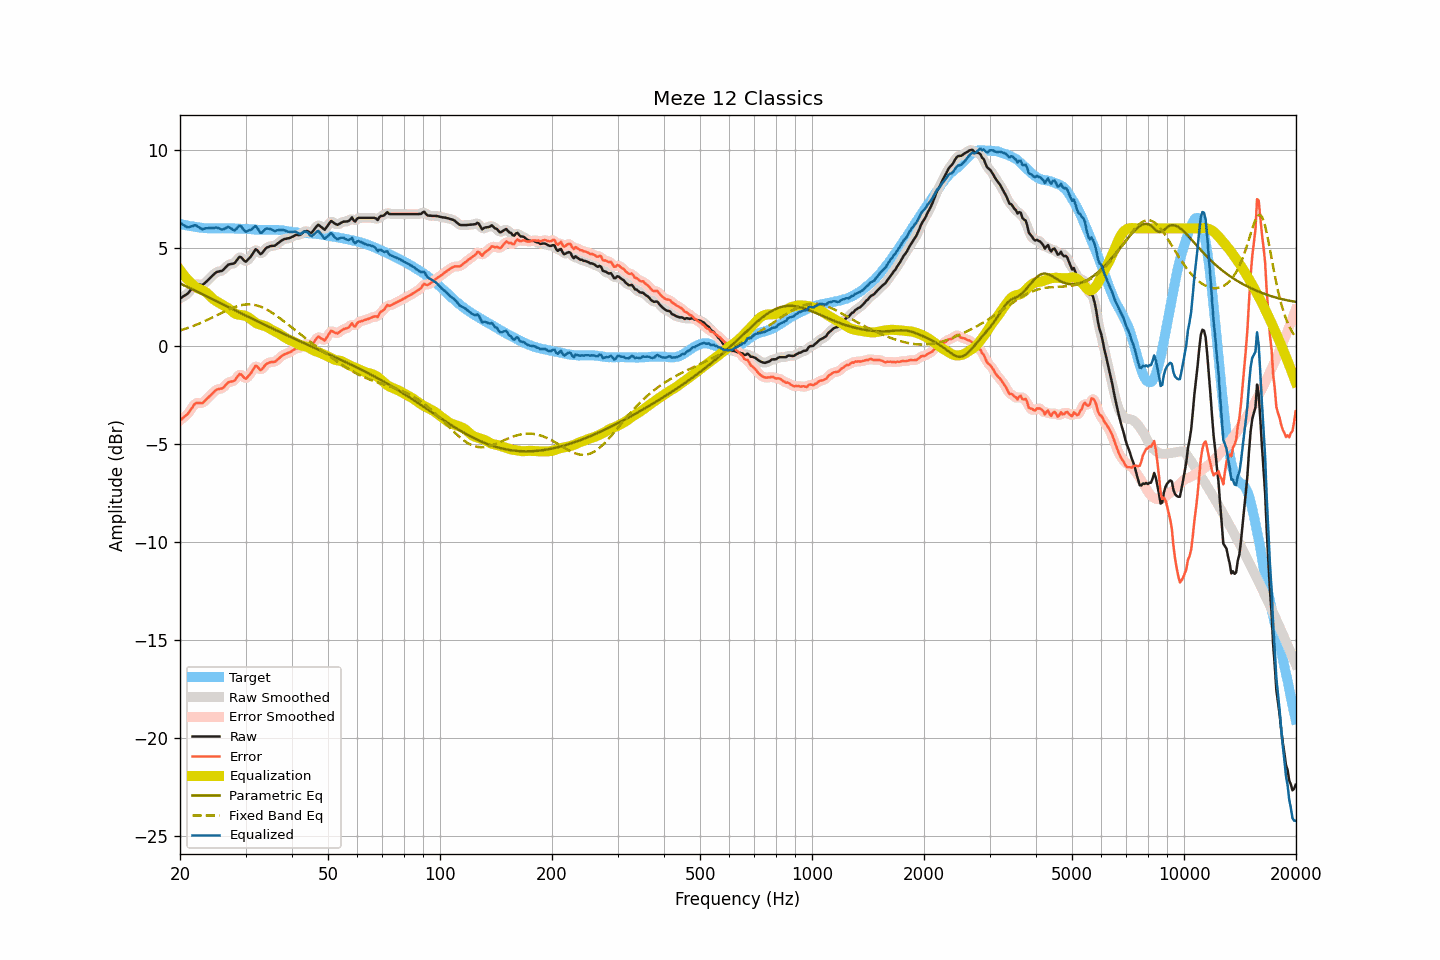

Data behind this chart, as committed beside it:
frequency, raw, smoothed, error, error_smoothed, equalization, parametric_eq, fixed_band_eq, equalized_raw, equalized_smoothed, target
20.00, 2.42, 2.42, -3.81, -3.80, 3.88, 3.19, 0.79, 6.29, 6.30, 6.23
20.20, 2.47, 2.47, -3.74, -3.74, 3.76, 3.15, 0.81, 6.23, 6.23, 6.21
20.40, 2.53, 2.52, -3.66, -3.67, 3.65, 3.11, 0.84, 6.18, 6.17, 6.18
20.61, 2.58, 2.57, -3.60, -3.60, 3.55, 3.07, 0.87, 6.13, 6.13, 6.17
20.81, 2.63, 2.63, -3.52, -3.53, 3.46, 3.04, 0.89, 6.09, 6.09, 6.15
21.02, 2.69, 2.70, -3.45, -3.44, 3.37, 3.00, 0.92, 6.06, 6.07, 6.14
21.23, 2.79, 2.79, -3.33, -3.34, 3.28, 2.96, 0.95, 6.07, 6.07, 6.12
21.44, 2.90, 2.90, -3.21, -3.22, 3.21, 2.92, 0.98, 6.11, 6.10, 6.11
21.66, 3.00, 3.01, -3.10, -3.09, 3.12, 2.88, 1.01, 6.12, 6.13, 6.10
21.87, 3.11, 3.09, -2.97, -2.99, 3.05, 2.84, 1.04, 6.16, 6.15, 6.08
22.09, 3.16, 3.14, -2.91, -2.93, 2.99, 2.80, 1.08, 6.15, 6.14, 6.07
22.31, 3.15, 3.16, -2.91, -2.90, 2.95, 2.76, 1.11, 6.10, 6.10, 6.06
22.54, 3.14, 3.13, -2.91, -2.92, 2.91, 2.72, 1.15, 6.05, 6.04, 6.05
22.76, 3.12, 3.12, -2.92, -2.92, 2.87, 2.68, 1.18, 5.99, 5.99, 6.04
22.99, 3.11, 3.13, -2.92, -2.90, 2.84, 2.64, 1.22, 5.95, 5.97, 6.03
23.22, 3.18, 3.18, -2.84, -2.84, 2.80, 2.60, 1.25, 5.98, 5.98, 6.02
23.45, 3.26, 3.25, -2.76, -2.77, 2.75, 2.56, 1.29, 6.01, 6.00, 6.02
23.69, 3.33, 3.33, -2.68, -2.68, 2.68, 2.52, 1.33, 6.01, 6.01, 6.01
23.92, 3.41, 3.41, -2.60, -2.60, 2.60, 2.48, 1.37, 6.01, 6.01, 6.00
24.16, 3.49, 3.49, -2.51, -2.52, 2.52, 2.44, 1.41, 6.01, 6.01, 6.00
24.40, 3.57, 3.57, -2.43, -2.43, 2.44, 2.40, 1.45, 6.01, 6.01, 6.00
24.65, 3.65, 3.65, -2.35, -2.35, 2.37, 2.36, 1.49, 6.02, 6.02, 6.00
24.89, 3.73, 3.72, -2.27, -2.28, 2.31, 2.31, 1.53, 6.04, 6.03, 6.00
25.14, 3.78, 3.77, -2.22, -2.23, 2.26, 2.27, 1.57, 6.04, 6.03, 6.00
25.39, 3.80, 3.80, -2.20, -2.20, 2.21, 2.23, 1.61, 6.01, 6.01, 6.00
25.65, 3.82, 3.81, -2.18, -2.19, 2.16, 2.19, 1.65, 5.98, 5.98, 6.00
25.91, 3.83, 3.84, -2.18, -2.16, 2.11, 2.15, 1.70, 5.94, 5.95, 6.01
26.16, 3.89, 3.90, -2.12, -2.11, 2.06, 2.11, 1.74, 5.95, 5.96, 6.01
26.43, 3.98, 3.98, -2.03, -2.03, 2.02, 2.07, 1.78, 6.00, 6.00, 6.00
26.69, 4.06, 4.06, -1.95, -1.94, 1.98, 2.03, 1.81, 6.04, 6.04, 6.00
26.96, 4.15, 4.13, -1.86, -1.87, 1.93, 1.99, 1.85, 6.08, 6.06, 6.00
27.23, 4.17, 4.17, -1.83, -1.83, 1.87, 1.95, 1.89, 6.03, 6.03, 6.00
27.50, 4.19, 4.18, -1.81, -1.82, 1.79, 1.91, 1.92, 5.98, 5.98, 6.00
27.77, 4.20, 4.20, -1.80, -1.80, 1.72, 1.87, 1.95, 5.92, 5.92, 6.00
28.05, 4.23, 4.25, -1.77, -1.74, 1.67, 1.83, 1.99, 5.89, 5.92, 6.00
28.33, 4.34, 4.34, -1.65, -1.64, 1.63, 1.79, 2.01, 5.96, 5.97, 5.99
28.62, 4.45, 4.45, -1.54, -1.53, 1.60, 1.75, 2.04, 6.05, 6.05, 5.98
28.90, 4.55, 4.52, -1.43, -1.46, 1.59, 1.71, 2.06, 6.14, 6.10, 5.98
29.19, 4.53, 4.51, -1.45, -1.47, 1.58, 1.67, 2.08, 6.11, 6.09, 5.98
29.48, 4.44, 4.44, -1.54, -1.54, 1.57, 1.62, 2.10, 6.01, 6.01, 5.98
29.78, 4.35, 4.36, -1.63, -1.62, 1.55, 1.58, 2.11, 5.90, 5.91, 5.98
30.08, 4.30, 4.34, -1.68, -1.64, 1.53, 1.54, 2.12, 5.83, 5.86, 5.98
30.38, 4.39, 4.37, -1.59, -1.60, 1.49, 1.50, 2.12, 5.87, 5.86, 5.97
30.68, 4.47, 4.46, -1.49, -1.51, 1.43, 1.46, 2.12, 5.90, 5.89, 5.96
30.99, 4.56, 4.57, -1.40, -1.39, 1.37, 1.42, 2.12, 5.93, 5.94, 5.96
31.30, 4.68, 4.70, -1.27, -1.26, 1.31, 1.38, 2.11, 5.98, 6.00, 5.95
31.61, 4.81, 4.82, -1.14, -1.13, 1.24, 1.34, 2.10, 6.05, 6.06, 5.94
31.93, 4.94, 4.89, -1.01, -1.05, 1.19, 1.30, 2.08, 6.12, 6.07, 5.94
32.24, 4.89, 4.87, -1.04, -1.06, 1.14, 1.26, 2.06, 6.03, 6.01, 5.93
32.57, 4.79, 4.79, -1.14, -1.13, 1.11, 1.22, 2.04, 5.90, 5.90, 5.93
32.89, 4.69, 4.73, -1.24, -1.19, 1.08, 1.18, 2.01, 5.77, 5.81, 5.93
33.22, 4.73, 4.75, -1.19, -1.18, 1.06, 1.15, 1.97, 5.79, 5.81, 5.92
33.55, 4.84, 4.83, -1.08, -1.10, 1.04, 1.11, 1.94, 5.88, 5.87, 5.92
33.89, 4.95, 4.93, -0.98, -0.99, 1.01, 1.07, 1.90, 5.96, 5.94, 5.93
34.23, 5.02, 5.01, -0.91, -0.91, 0.98, 1.03, 1.86, 5.99, 5.99, 5.92
34.57, 5.05, 5.06, -0.87, -0.86, 0.93, 0.99, 1.81, 5.98, 5.99, 5.92
34.92, 5.09, 5.09, -0.84, -0.84, 0.88, 0.95, 1.76, 5.97, 5.96, 5.93
35.27, 5.11, 5.10, -0.82, -0.83, 0.83, 0.91, 1.71, 5.94, 5.93, 5.92
35.62, 5.11, 5.11, -0.82, -0.82, 0.79, 0.87, 1.66, 5.90, 5.90, 5.93
35.97, 5.12, 5.13, -0.81, -0.79, 0.75, 0.83, 1.60, 5.87, 5.88, 5.93
... 635 more rows
